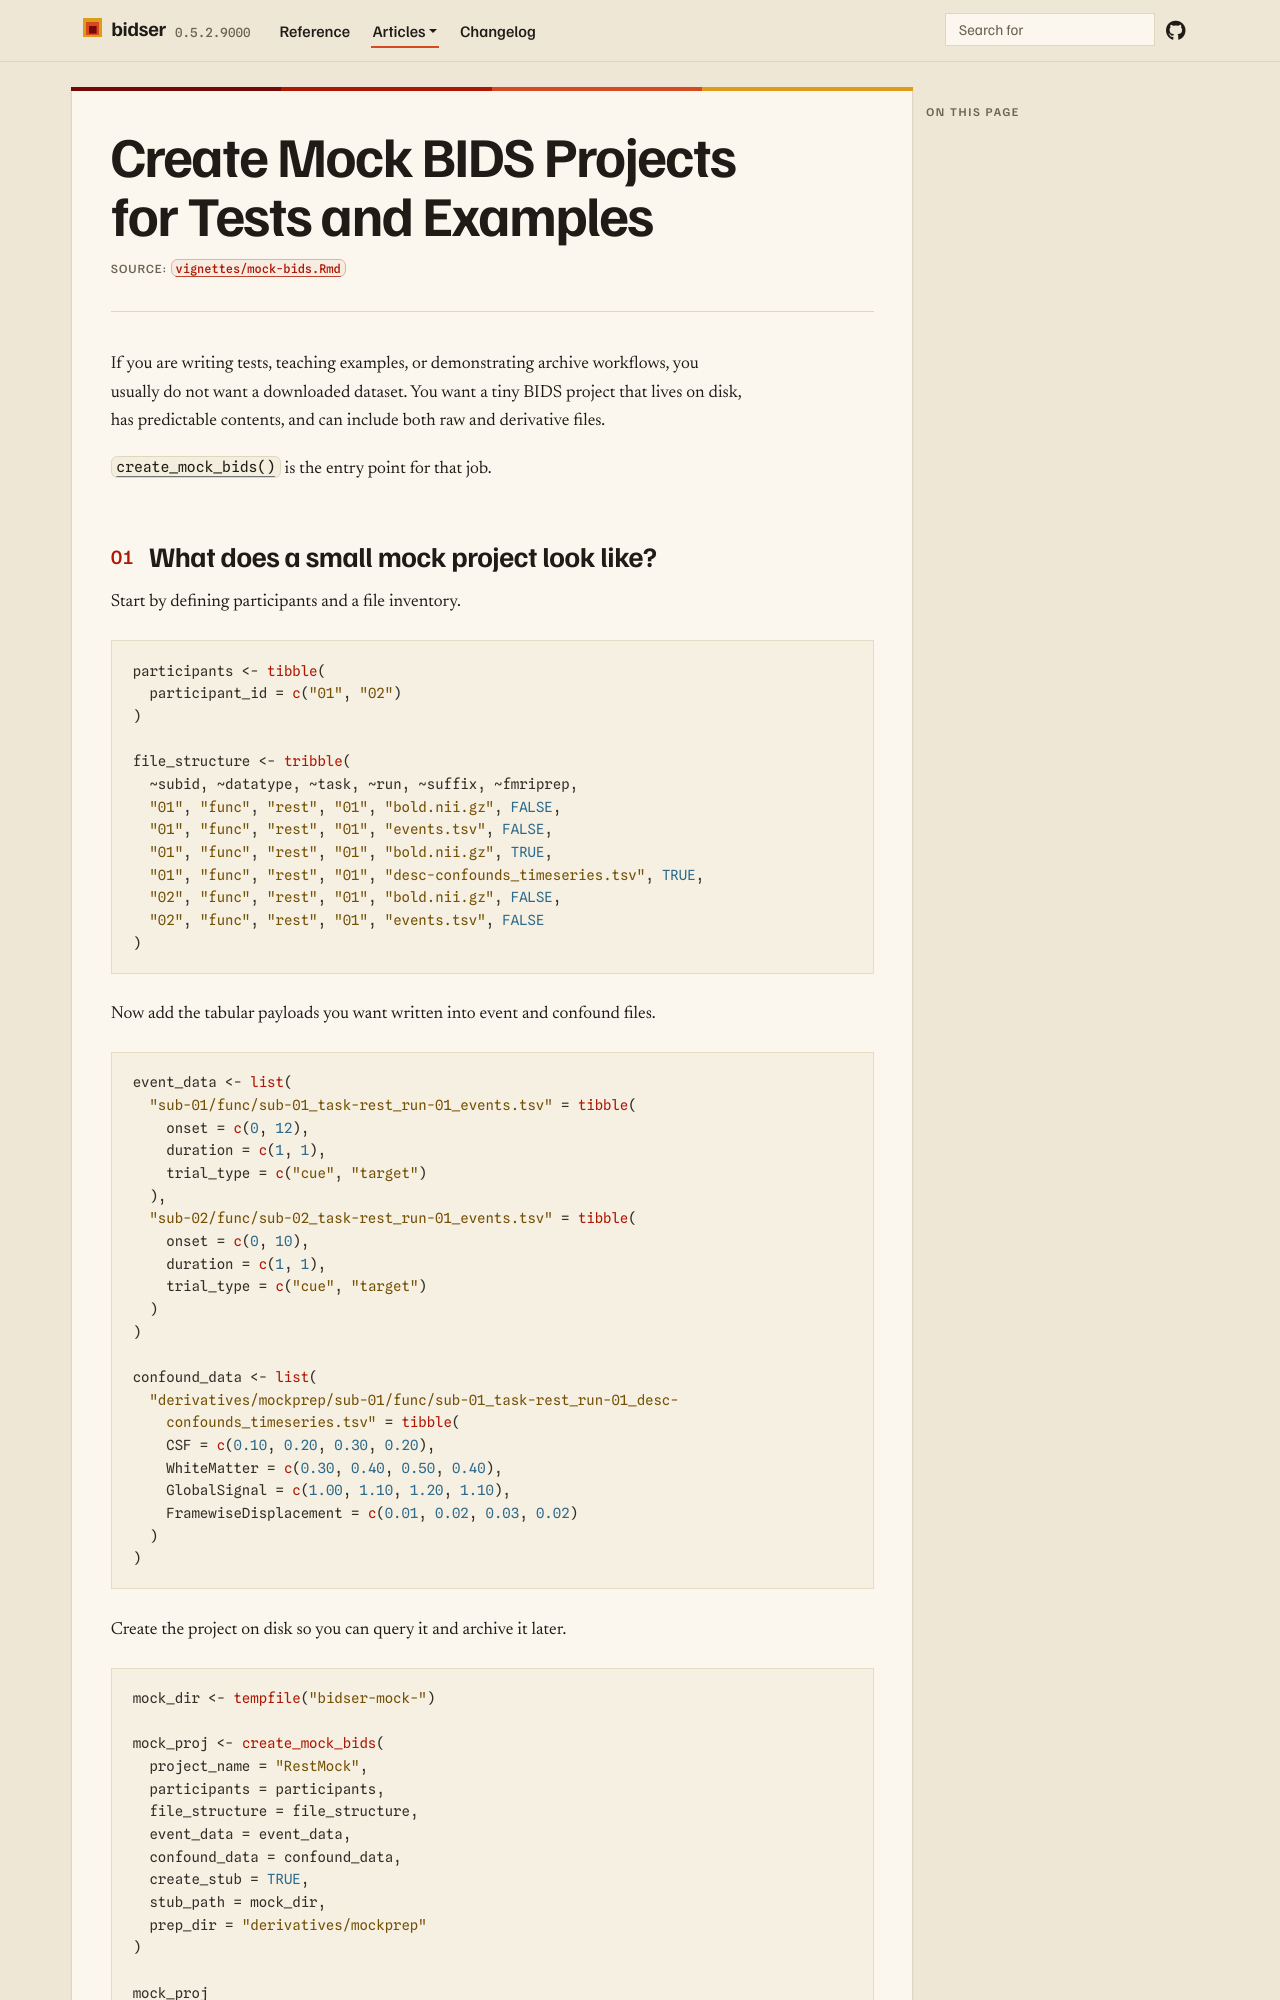

repository: bbuchsbaum/bidser · page: articles/mock-bids.html · generator: jekyll

# Create Mock BIDS Projects for Tests and Examples

If you are writing tests, teaching examples, or demonstrating archive
workflows, you usually do not want a downloaded dataset. You want a tiny
BIDS project that lives on disk, has predictable contents, and can
include both raw and derivative files.

[`create_mock_bids()`](https://bbuchsbaum.github.io/bidser/reference/create_mock_bids.md)
is the entry point for that job.
